The GitHub repository maisiehapney/PlantCareApp contains a labelled image folder "dataset" with 10 categories: boston fern, cactus, chinese money plant, dragon tree, jade plant, orchid, peace lily, peacock plant, rubber plant, snake plant. Examples follow, each with its label.

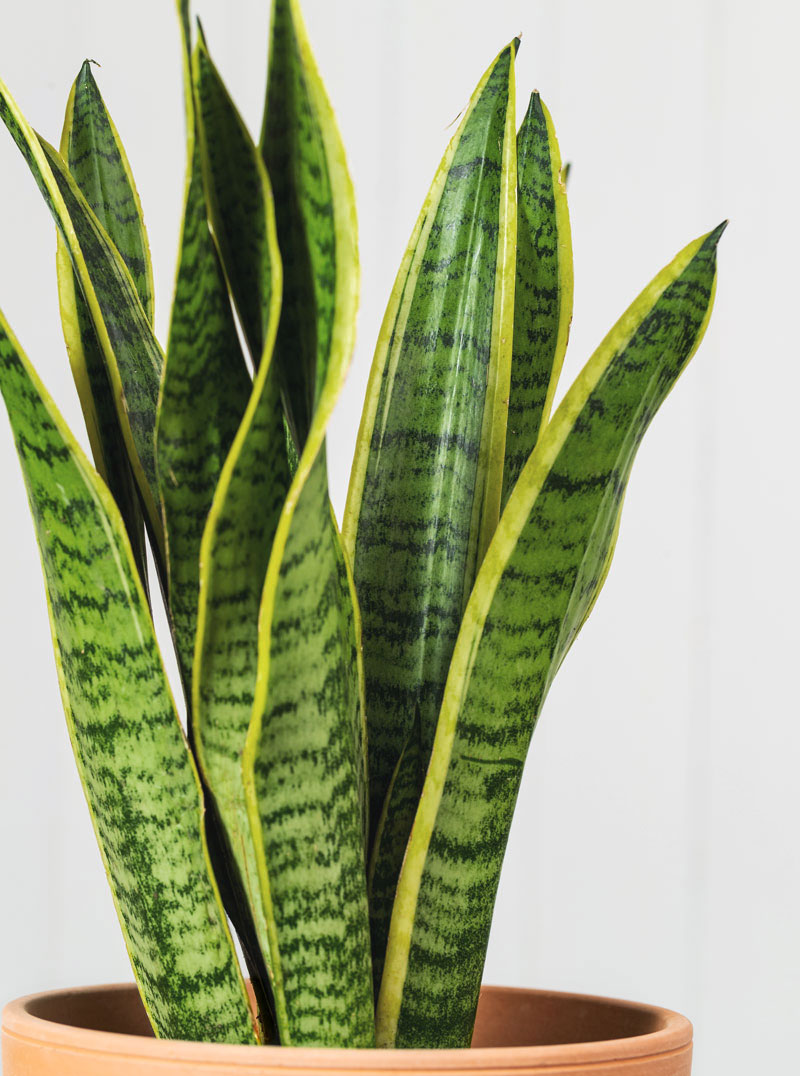
Label: snake plant

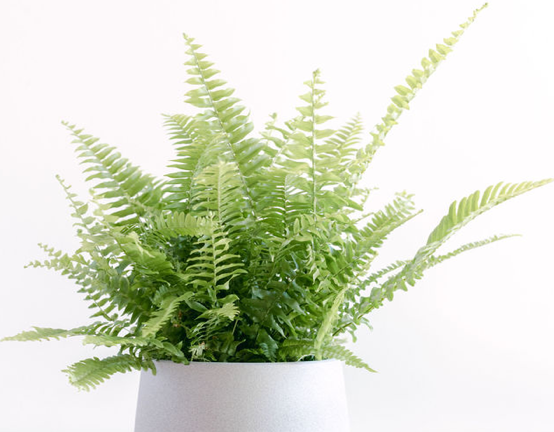
Label: boston fern

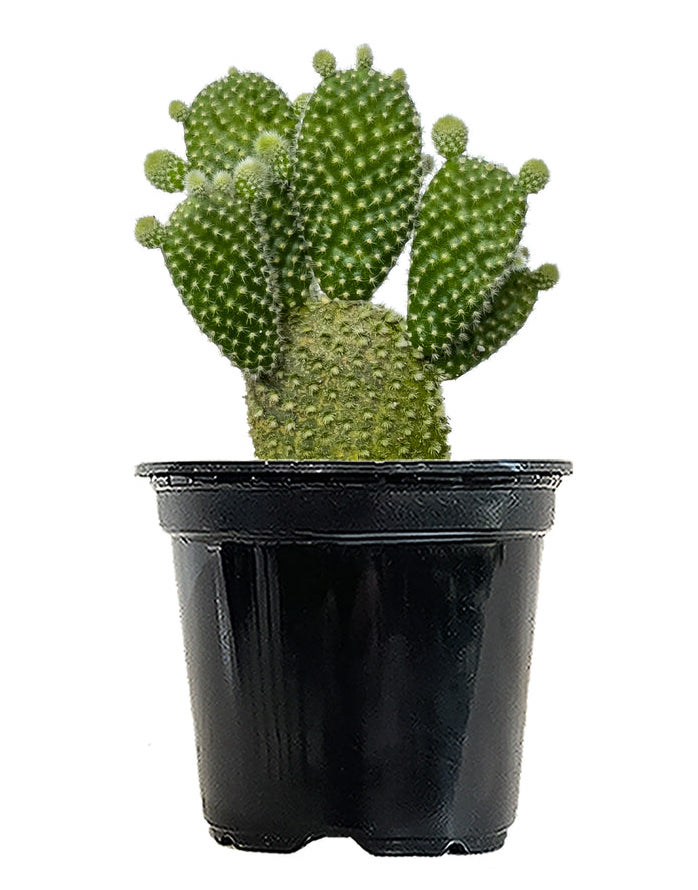
Label: cactus

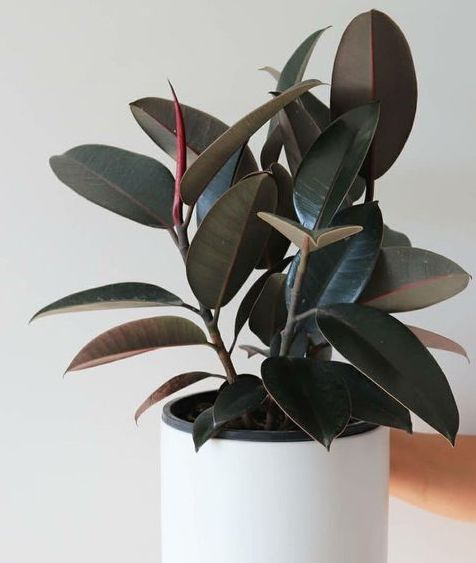
Label: rubber plant

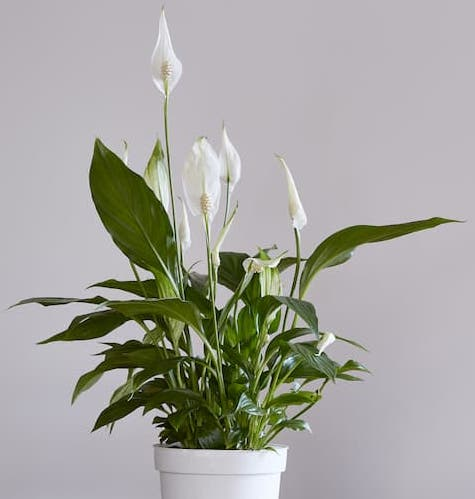
Label: peace lily

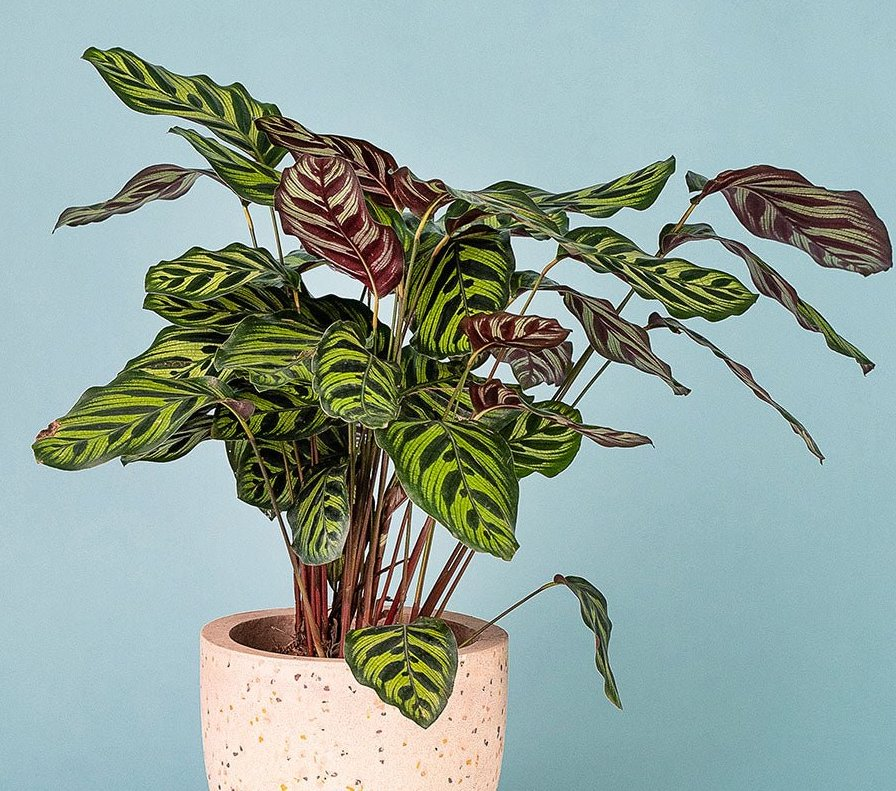
Label: peacock plant
